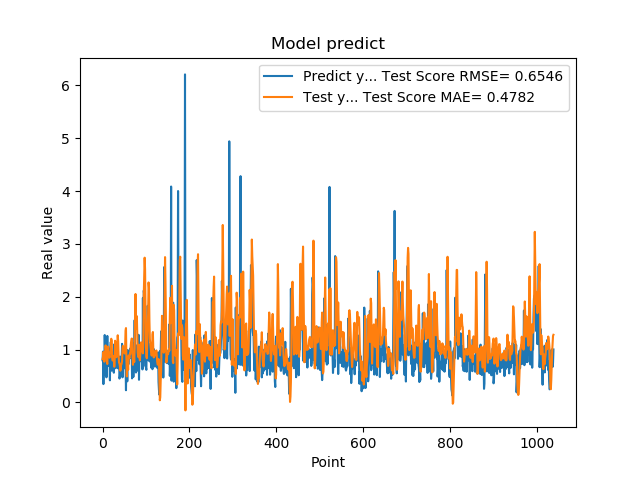

The table this chart was drawn from, first rows:
7.976629734039306641e-01, 8.200801597436091495e-01
9.608020186424257592e-01, 8.547308892772572664e-01
3.470349907875061035e-01, 9.537918610286337806e-01
9.546210169792177513e-01, 8.599573055757234741e-01
5.251880288124084473e-01, 7.715705577418009442e-01
1.275226235389709695e+00, 8.826033063427555225e-01
8.723750114440917969e-01, 9.473355279406340257e-01
7.321749925613403320e-01, 1.079116625390384332e+00
7.640249729156494141e-01, 1.004609346327587138e+00
4.752210080623626154e-01, 8.847311296312398987e-01
7.414129972457885742e-01, 7.693729941500533354e-01
1.258002042770385520e+00, 7.270310229090959364e-01
7.274609804153442383e-01, 9.745301172907024911e-01
7.892770171165466309e-01, 1.057808203081474829e+00
6.914690136909484863e-01, 9.289630625560990618e-01
7.093830108642578125e-01, 8.842498553630918634e-01
1.014547944068908691e+00, 8.468735190558290826e-01
4.182830154895783026e-01, 9.302938721052196325e-01
1.002280950546264648e+00, 9.440608714337996865e-01
1.143296003341674805e+00, 9.675489335839262406e-01
6.746559739112854004e-01, 1.204787207744782096e+00
6.009536385536193848e-01, 1.166498110657657294e+00
6.538079977035522461e-01, 8.540799567256801561e-01
7.814120054244995117e-01, 7.936213810329870721e-01
8.469259738922119141e-01, 7.996884796873463541e-01
6.482390165328979492e-01, 8.747331719286215446e-01
5.623700022697448730e-01, 8.365224786668280510e-01
1.099647998809814453e+00, 6.743997820359954876e-01
9.541710019111632191e-01, 8.200761791865625039e-01
6.694499850273132324e-01, 1.166669123422348076e+00
6.464660167694091797e-01, 1.049159761753963194e+00
8.223180174827575684e-01, 8.825444965817782483e-01
8.300920128822326660e-01, 8.553659914993640978e-01
1.067314028739929199e+00, 9.485955620980569547e-01
6.827279925346374512e-01, 1.100583072221019476e+00
6.464239954948425293e-01, 1.270800782848391153e+00
6.881093978881835938e-01, 1.158449867169257574e+00
6.500350236892700195e-01, 8.957778622666267010e-01
8.693690299987792969e-01, 7.512053433456853391e-01
4.518609941005706787e-01, 7.386182950572086625e-01
4.952389895915984552e-01, 6.860588667823079856e-01
6.850870251655578613e-01, 6.004086012037649356e-01
8.653740286827087402e-01, 6.357824707056903835e-01
7.400469779968261719e-01, 7.306852301786638249e-01
8.204330205917358398e-01, 7.321059219473883273e-01
1.108605027198791504e+00, 7.822776609901036515e-01
4.751499891281127930e-01, 1.025099801077172801e+00
9.457899928092955433e-01, 1.069417696056113032e+00
7.877500057220458984e-01, 9.849579138257771316e-01
9.367713332176208496e-01, 1.012155134979931592e+00
6.470239758491516113e-01, 9.757813144011520112e-01
1.029777050018310325e+00, 9.263611787263354991e-01
9.328820109367371716e-01, 1.052367608680262023e+00
7.528370022773742676e-01, 1.354940164770264355e+00
2.307340055704117099e-01, 1.406790103213838350e+00
8.772729635238647461e-01, 8.050317613699796704e-01
7.876309752464294434e-01, 4.919200099027172812e-01
3.992269933223724365e-01, 7.842092573890073748e-01
9.923512339591979980e-01, 7.600043664402033050e-01
7.200859785079956055e-01, 6.170427217627495464e-01
7.269890308380126953e-01, 8.864808900708276429e-01
... 979 more rows
